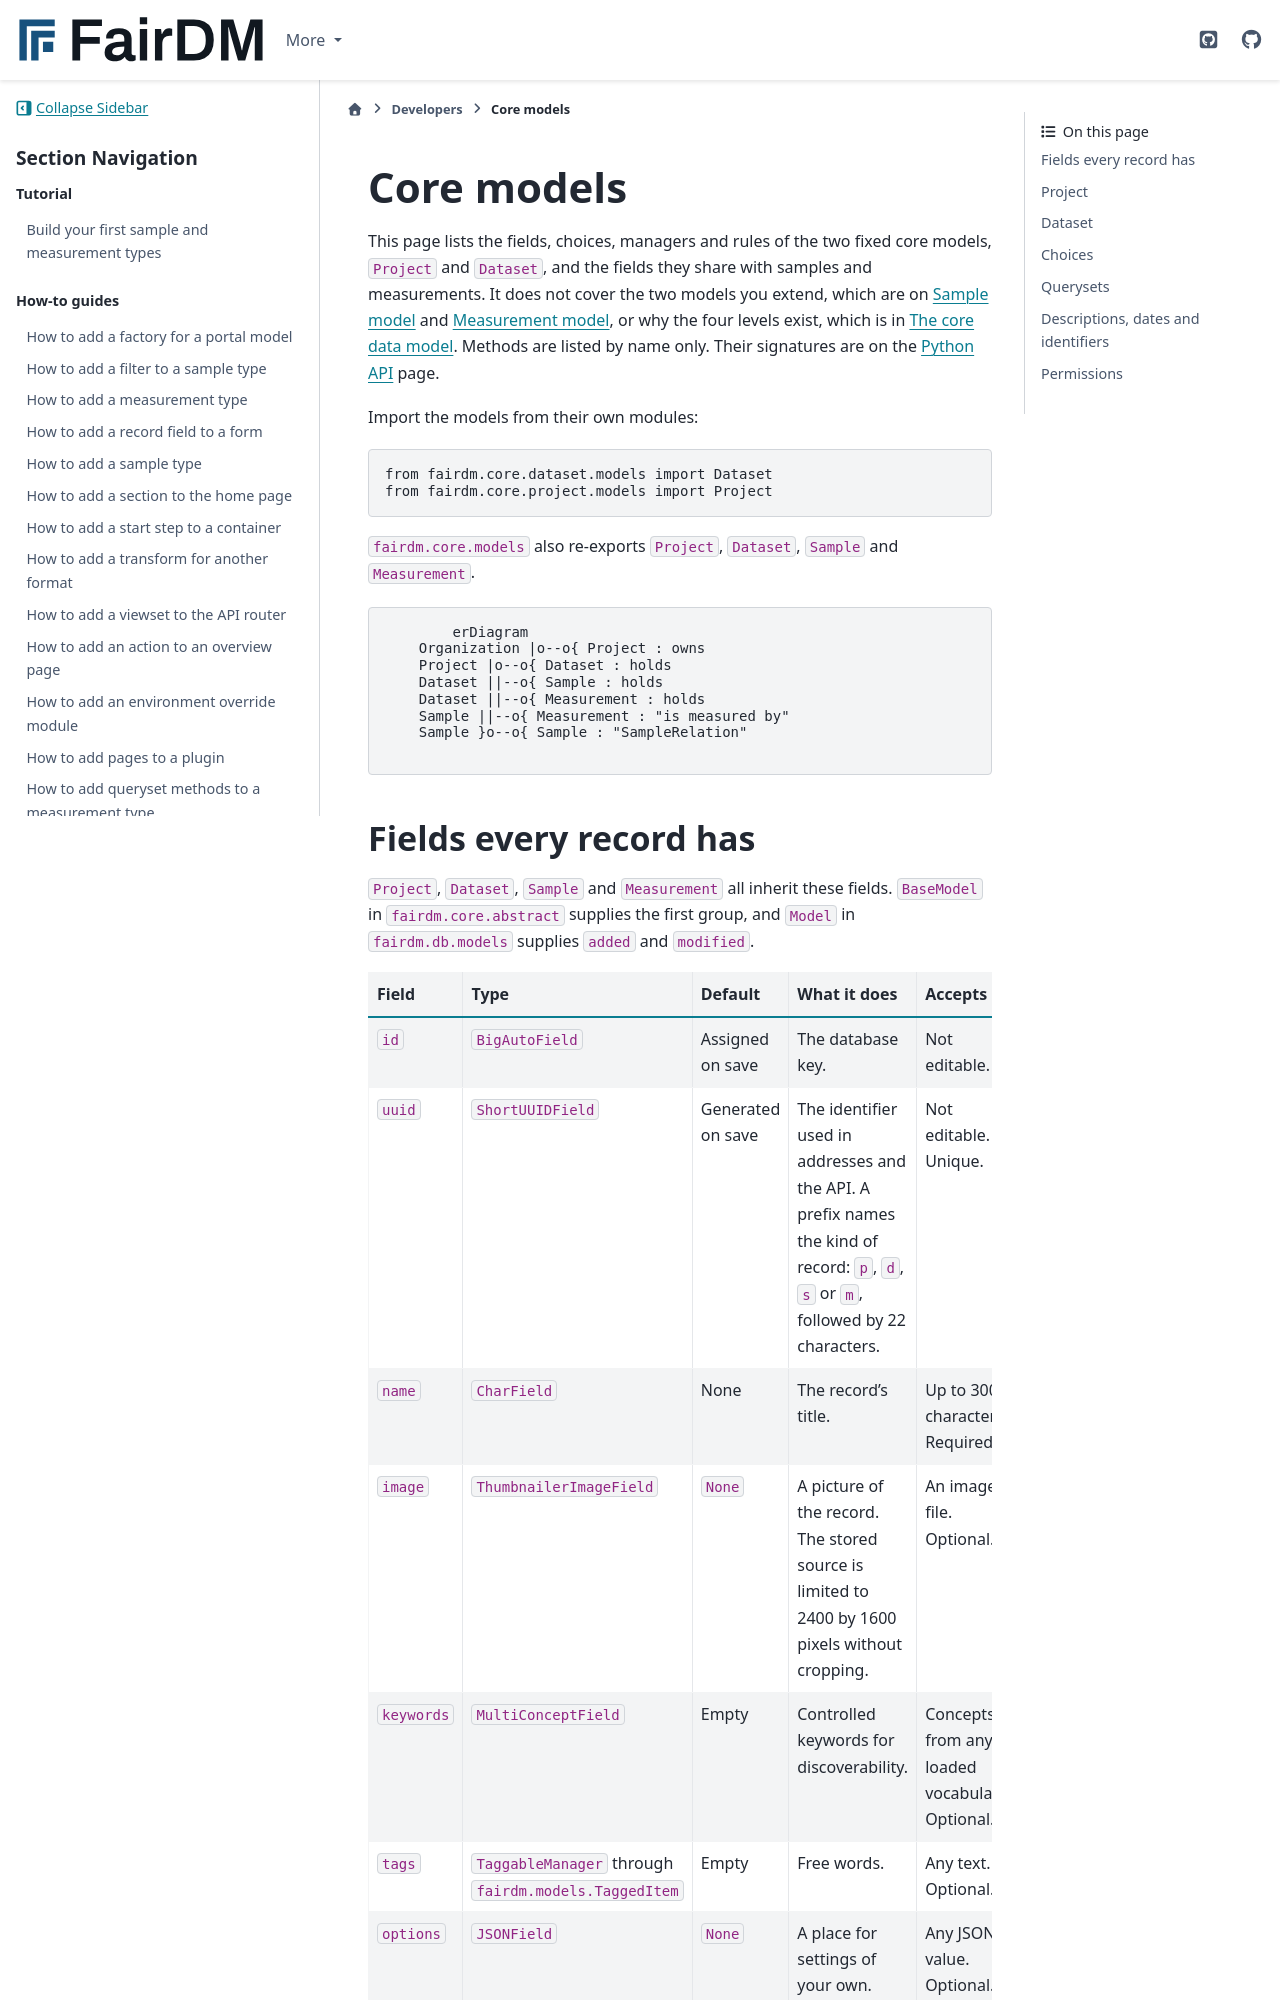

repository: FAIR-DM/fairdm · page: 0.6/developers/reference/core-models.html · generator: sphinx

# Core models

This page lists the fields, choices, managers and rules of the two fixed core models, `Project` and `Dataset`, and the fields they share with samples and measurements. It does not cover the two models you extend, which are on [Sample model](sample-model.md) and [Measurement model](measurement-model.md), or why the four levels exist, which is in [The core data model](../../explanation/the-core-data-model.md). Methods are listed by name only. Their signatures are on the [Python API](python-api.md) page.

Import the models from their own modules:

```python
from fairdm.core.dataset.models import Dataset
from fairdm.core.project.models import Project
```

`fairdm.core.models` also re-exports `Project`, `Dataset`, `Sample` and `Measurement`.

```{mermaid}
erDiagram
    Organization |o--o{ Project : owns
    Project |o--o{ Dataset : holds
    Dataset ||--o{ Sample : holds
    Dataset ||--o{ Measurement : holds
    Sample ||--o{ Measurement : "is measured by"
    Sample }o--o{ Sample : "SampleRelation"
```
